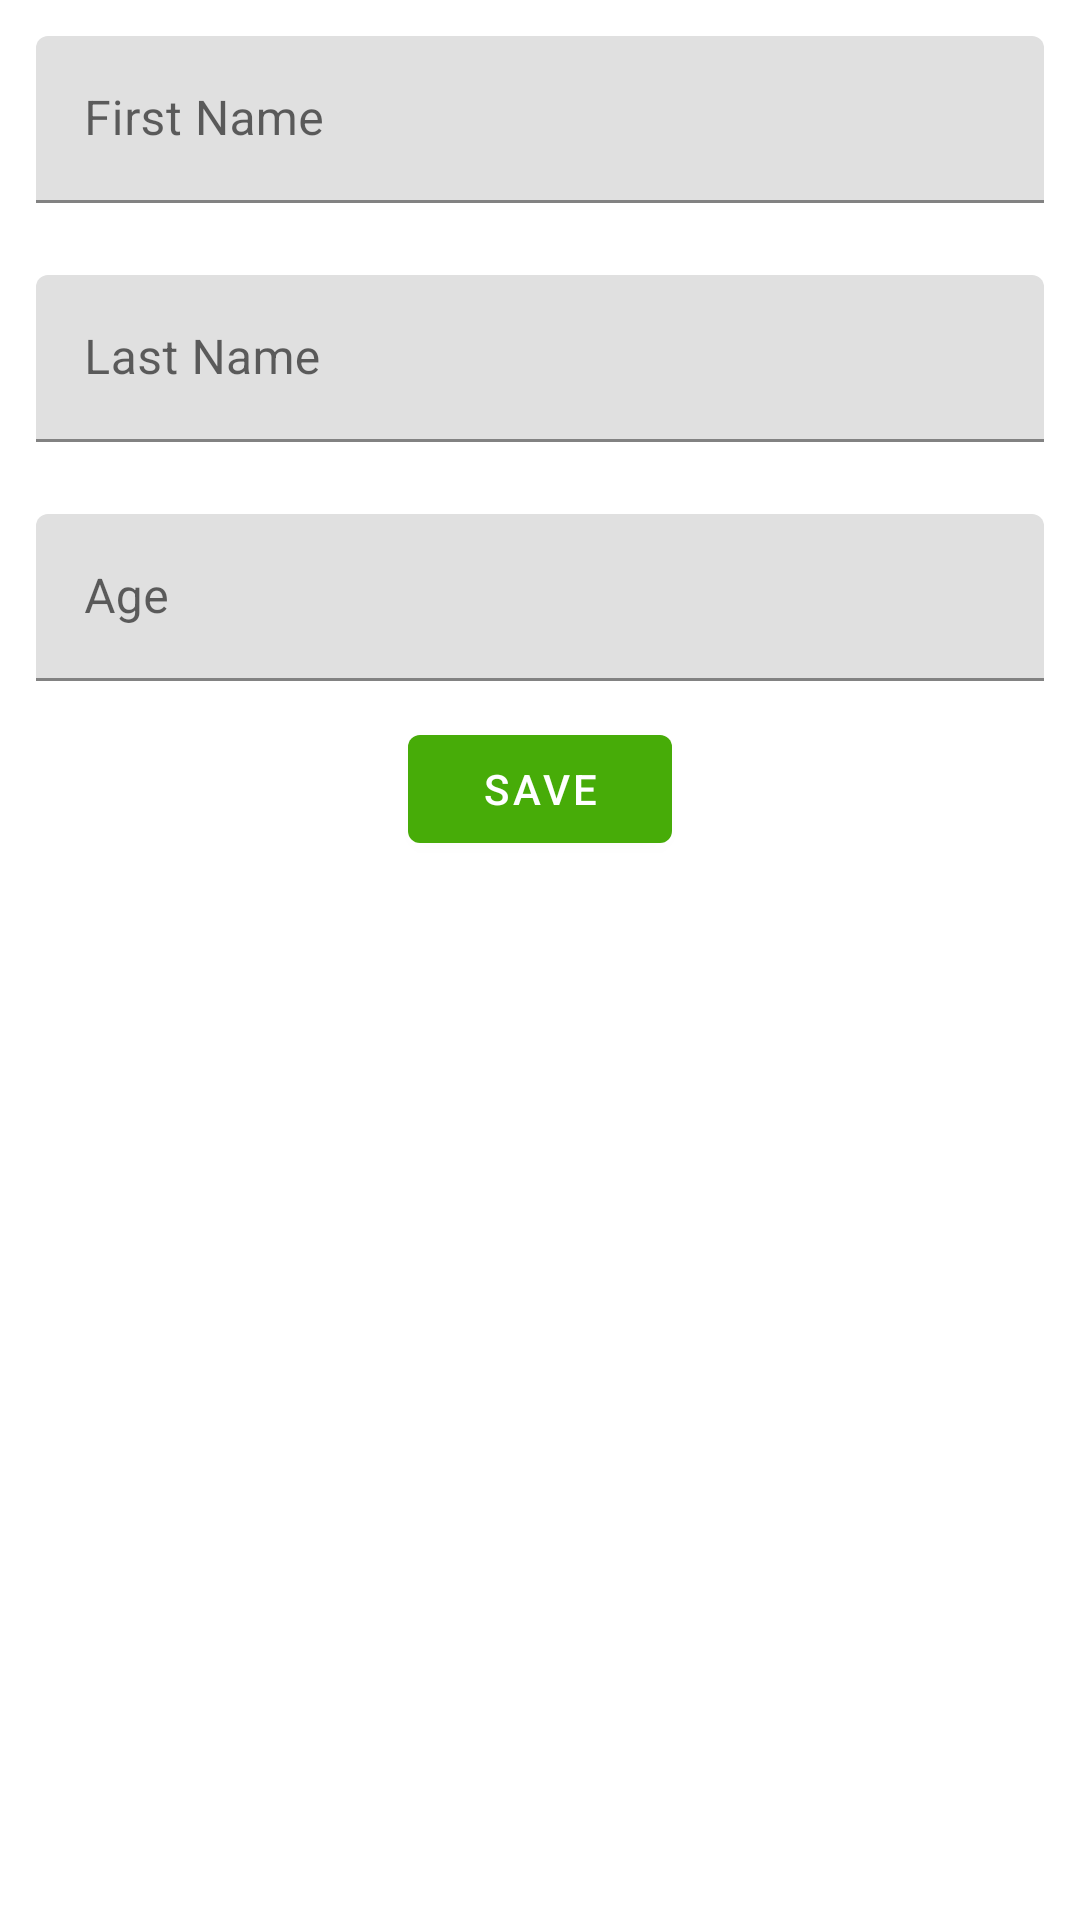

Android layout source for this screen:
<!-- AndroidManifest.xml: application theme Theme.UserDetailsFirebase -->
<!-- res/layout/new_user.xml -->
<?xml version="1.0" encoding="utf-8"?>
<androidx.constraintlayout.widget.ConstraintLayout xmlns:android="http://schemas.android.com/apk/res/android"
    xmlns:tools="http://schemas.android.com/tools"
    xmlns:app="http://schemas.android.com/apk/res-auto"
    android:layout_width="match_parent"
    android:layout_height="wrap_content"
    tools:context=".ui.NewUserFragment">

    <com.google.android.material.textfield.TextInputLayout
        android:id="@+id/firstName"
        app:layout_constraintStart_toStartOf="parent"
        app:layout_constraintEnd_toEndOf="parent"
        app:layout_constraintTop_toTopOf="parent"
        android:layout_width="0dp"
        android:layout_height="wrap_content"
        android:hint="@string/firstName"
        android:inputType="textPersonName"
        android:padding="12dp"
        tools:text="First">

        <com.google.android.material.textfield.TextInputEditText
            android:id="@+id/enterFirstName"
            android:layout_width="match_parent"
            android:layout_height="wrap_content" />

    </com.google.android.material.textfield.TextInputLayout>

    <com.google.android.material.textfield.TextInputLayout
        android:id="@+id/lastName"
        app:layout_constraintStart_toStartOf="parent"
        app:layout_constraintEnd_toEndOf="parent"
        app:layout_constraintTop_toBottomOf="@+id/firstName"
        android:layout_width="0dp"
        android:layout_height="wrap_content"
        android:hint="@string/lastName"
        android:inputType="textPersonName"
        android:padding="12dp"
        tools:text="Last">

        <com.google.android.material.textfield.TextInputEditText
            android:id="@+id/enterLastName"
            android:layout_width="match_parent"
            android:layout_height="wrap_content" />

    </com.google.android.material.textfield.TextInputLayout>

    <com.google.android.material.textfield.TextInputLayout
        android:id="@+id/age"
        app:layout_constraintStart_toStartOf="parent"
        app:layout_constraintEnd_toEndOf="parent"
        app:layout_constraintTop_toBottomOf="@+id/lastName"
        android:layout_width="0dp"
        android:layout_height="wrap_content"
        android:hint="@string/ageHint"
        android:inputType="number"
        android:padding="12dp"
        tools:text="age">

        <com.google.android.material.textfield.TextInputEditText
            android:id="@+id/enterAge"
            android:layout_width="match_parent"
            android:layout_height="wrap_content" />

    </com.google.android.material.textfield.TextInputLayout>

    <com.google.android.material.button.MaterialButton
        android:id="@+id/saveUserButton"
        android:layout_width="wrap_content"
        android:layout_height="wrap_content"
        android:textStyle="normal"
        android:text="@string/save"
        app:layout_constraintStart_toStartOf="parent"
        app:layout_constraintEnd_toEndOf="parent"
        app:layout_constraintTop_toBottomOf="@+id/age"/>


</androidx.constraintlayout.widget.ConstraintLayout>
<!-- resources referenced by this layout -->
<resources>
  <string name="ageHint">Age</string>
  <string name="firstName">First Name</string>
  <string name="lastName">Last Name</string>
  <string name="save">SAVE</string>
  <style name="Theme.UserDetailsFirebase" parent="Theme.MaterialComponents.Light.NoActionBar">
          
          <item name="colorPrimary">#47AC08</item>
          <item name="colorPrimaryVariant">@color/purple_700</item>
          <item name="colorOnPrimary">@color/white</item>
          
          <item name="colorSecondary">#53A209</item>
          <item name="colorSecondaryVariant">@color/teal_700</item>
          <item name="colorOnSecondary">@color/black</item>
          
          <item name="android:statusBarColor" tools:targetApi="l">?attr/colorPrimaryVariant</item>
          
      </style>
  <!-- not gathered from this repository: default colours our renderer supplied (Android Studio template values) -->
  <color name="purple_700">#FF3700B3</color>
  <color name="teal_700">#FF018786</color>
  <color name="black">#FF000000</color>
  <color name="white">#FFFFFFFF</color>
</resources>
